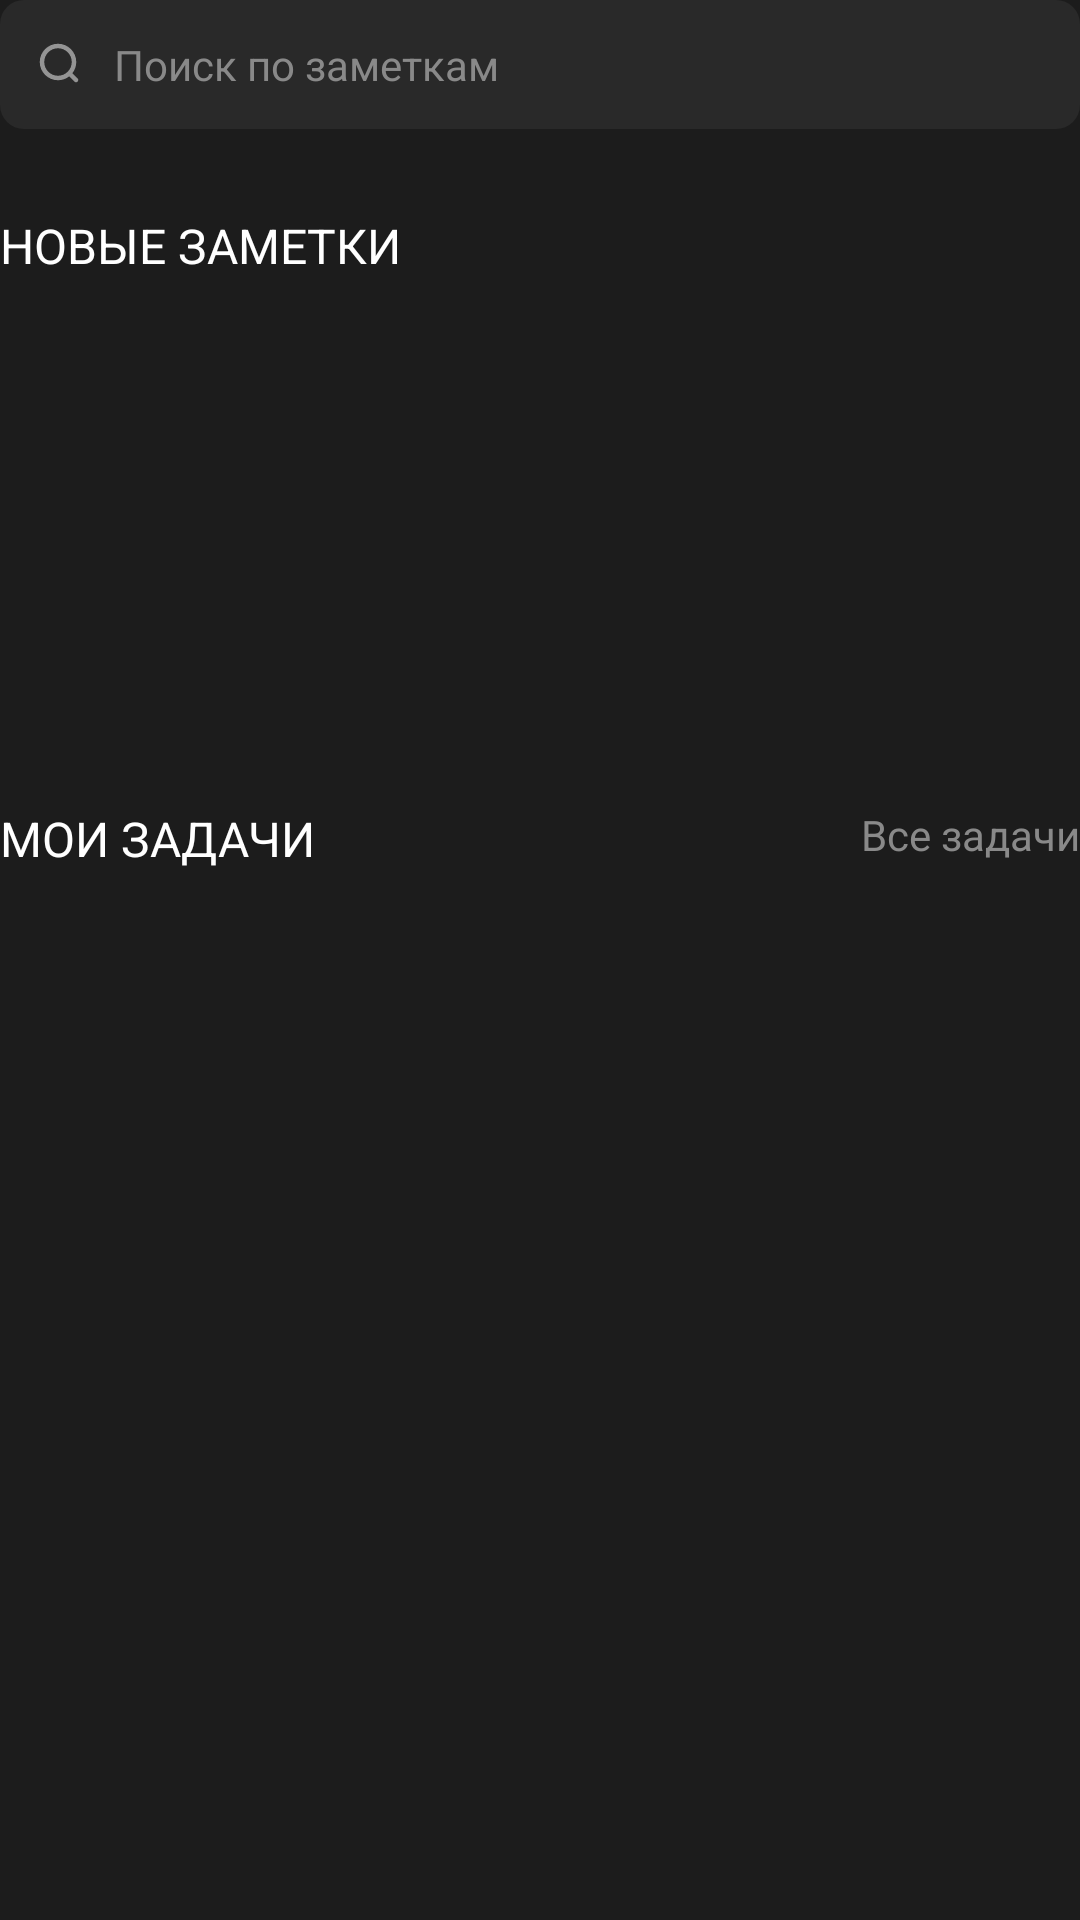

Write the Android layout XML for this screen, with the resource values it uses.
<!-- AndroidManifest.xml: application theme Theme.ProfNotes -->
<!-- res/layout/fragment_home.xml -->
<?xml version="1.0" encoding="utf-8"?>
<androidx.core.widget.NestedScrollView xmlns:android="http://schemas.android.com/apk/res/android"
    xmlns:app="http://schemas.android.com/apk/res-auto"
    xmlns:tools="http://schemas.android.com/tools"
    android:layout_width="match_parent"
    android:layout_height="match_parent"
    android:layout_margin="20dp"
    android:fitsSystemWindows="true"
    android:fillViewport="true"
    tools:context="ui.login.LoginFragment">

    <androidx.constraintlayout.widget.ConstraintLayout
        android:layout_width="match_parent"
        android:layout_height="wrap_content">

        <EditText
            android:id="@+id/edSearch"
            style="@style/TextH3"
            android:layout_width="match_parent"
            android:layout_height="wrap_content"
            android:background="@drawable/bg_authorization_text"
            android:drawableLeft="@drawable/ic_search"
            android:drawablePadding="10dp"
            android:hint="@string/edSearch"
            android:inputType="text"
            android:padding="12dp"
            android:textColor="@color/white_FF"
            android:textColorHint="@color/grey_89"
            android:textCursorDrawable="@drawable/edit_text_cursor"/>

        <TextView
            android:id="@+id/tvNewNotes"
            style="@style/TextH1"
            android:layout_width="wrap_content"
            android:layout_height="wrap_content"
            android:text="@string/textViewNewNotes"
            android:textAllCaps="true"
            android:layout_marginTop="28dp"
            app:layout_constraintTop_toBottomOf="@+id/edSearch"
            tools:layout_editor_absoluteX="0dp" />

        <androidx.viewpager.widget.ViewPager
            android:id="@+id/viewPager"
            android:layout_width="match_parent"
            android:layout_height="136dp"
            android:layout_marginTop="12dp"
            app:layout_constraintTop_toBottomOf="@+id/tvNewNotes"
            tools:layout_editor_absoluteX="0dp" />

        <TextView
            android:id="@+id/tvMyTasks"
            style="@style/TextH1"
            android:layout_width="wrap_content"
            android:layout_height="wrap_content"
            android:layout_marginTop="28dp"
            android:text="@string/textViewMyTasks"
            android:textAllCaps="true"
            app:layout_constraintStart_toStartOf="parent"
            app:layout_constraintTop_toBottomOf="@+id/viewPager" />

        <TextView
            android:id="@+id/tvAllTasks"
            style="@style/TextH4"
            android:layout_width="wrap_content"
            android:layout_height="wrap_content"
            android:layout_marginTop="28dp"
            android:text="@string/textViewAllTasks"
            android:textColor="@color/grey_89"
            app:layout_constraintEnd_toEndOf="parent"
            app:layout_constraintTop_toBottomOf="@+id/viewPager" />

        <androidx.recyclerview.widget.RecyclerView
            android:layout_width="match_parent"
            android:layout_height="wrap_content"
            android:layout_marginTop="12dp"
            app:layout_constraintTop_toBottomOf="@+id/tvMyTasks"
            tools:layout_editor_absoluteX="-16dp" />

    </androidx.constraintlayout.widget.ConstraintLayout>
</androidx.core.widget.NestedScrollView>
<!-- resources referenced by this layout -->
<resources>
  <color name="grey_89">#898989</color>
  <color name="white_FF">#FFFFFF</color>
  <!-- drawable bg_authorization_text (drawable) -->
  <?xml version="1.0" encoding="utf-8"?>
  <shape xmlns:tools="http://schemas.android.com/tools"
      xmlns:android="http://schemas.android.com/apk/res/android"
      tools:ignore="ExtraText">
  
      <solid android:color="@color/dark_grey_29" />
      <corners
          android:bottomRightRadius="8dp"
          android:bottomLeftRadius="8dp"
          android:topLeftRadius="8dp"
          android:topRightRadius="8dp" />
  </shape>
  <!-- drawable edit_text_cursor (drawable) -->
  <?xml version="1.0" encoding="utf-8"?>
  <shape xmlns:android="http://schemas.android.com/apk/res/android">
      <size android:width="1dp" />
      <corners android:radius="0.5dp"/>
      <solid android:color="@color/blue_FF" />
  </shape>
  <!-- drawable ic_search (drawable) -->
  <vector xmlns:android="http://schemas.android.com/apk/res/android"
      android:width="16dp"
      android:height="16dp"
      android:viewportWidth="16"
      android:viewportHeight="16">
    <path
        android:pathData="M2.75,7.333C2.75,4.802 4.802,2.75 7.333,2.75C9.865,2.75 11.917,4.802 11.917,7.333C11.917,9.865 9.865,11.917 7.333,11.917C4.802,11.917 2.75,9.865 2.75,7.333ZM7.333,1.25C3.974,1.25 1.25,3.974 1.25,7.333C1.25,10.693 3.974,13.417 7.333,13.417C8.743,13.417 10.04,12.937 11.072,12.133L12.803,13.864C13.096,14.157 13.571,14.157 13.864,13.864C14.157,13.571 14.157,13.096 13.864,12.803L12.133,11.072C12.937,10.04 13.417,8.743 13.417,7.333C13.417,3.974 10.693,1.25 7.333,1.25Z"
        android:fillColor="#949494"
        android:fillType="evenOdd"/>
  </vector>
  <string name="edSearch">Поиск по заметкам</string>
  <string name="textViewAllTasks">Все задачи</string>
  <string name="textViewMyTasks">Мои задачи</string>
  <string name="textViewNewNotes">Новые заметки</string>
  <style name="TextH1">
          <item name="android:textSize">16sp</item>
          <item name="fontFamily">@font/circe_extrabold</item>
      </style>
  <style name="TextH3">
          <item name="android:textSize">14sp</item>
          <item name="fontFamily">@font/circe_bold</item>
      </style>
  <style name="TextH4">
          <item name="android:textSize">14sp</item>
          <item name="fontFamily">@font/circe_bold</item>
      </style>
  <style name="Theme.ProfNotes" parent="Theme.Material3.Dark.NoActionBar">
          
          <item name="colorPrimary">@color/black_1C</item>
          <item name="colorPrimaryVariant">@color/grey_94</item>
          <item name="colorOnPrimary">@color/white_FF</item>
          
          <item name="colorSecondary">@color/dark_grey_29</item>
          <item name="colorSecondaryVariant">@color/light_coloured_F1</item>
          <item name="colorOnSecondary">@color/grey_89</item>
          
          <item name="android:statusBarColor">?attr/colorPrimary</item>
          
          <item name="windowActionBar">false</item>
          <item name="windowNoTitle">true</item>
          <item name="android:textColor">@color/white_FF</item>
          <item name="android:orientation">vertical</item>
          <item name="android:windowBackground">?attr/colorPrimary</item>
      </style>
  <color name="dark_grey_29">#292929</color>
  <color name="blue_FF">#007AFF</color>
  <color name="black_1C">#1C1C1C</color>
  <color name="grey_94">#949494</color>
  <color name="light_coloured_F1">#F1F1F1</color>
</resources>
